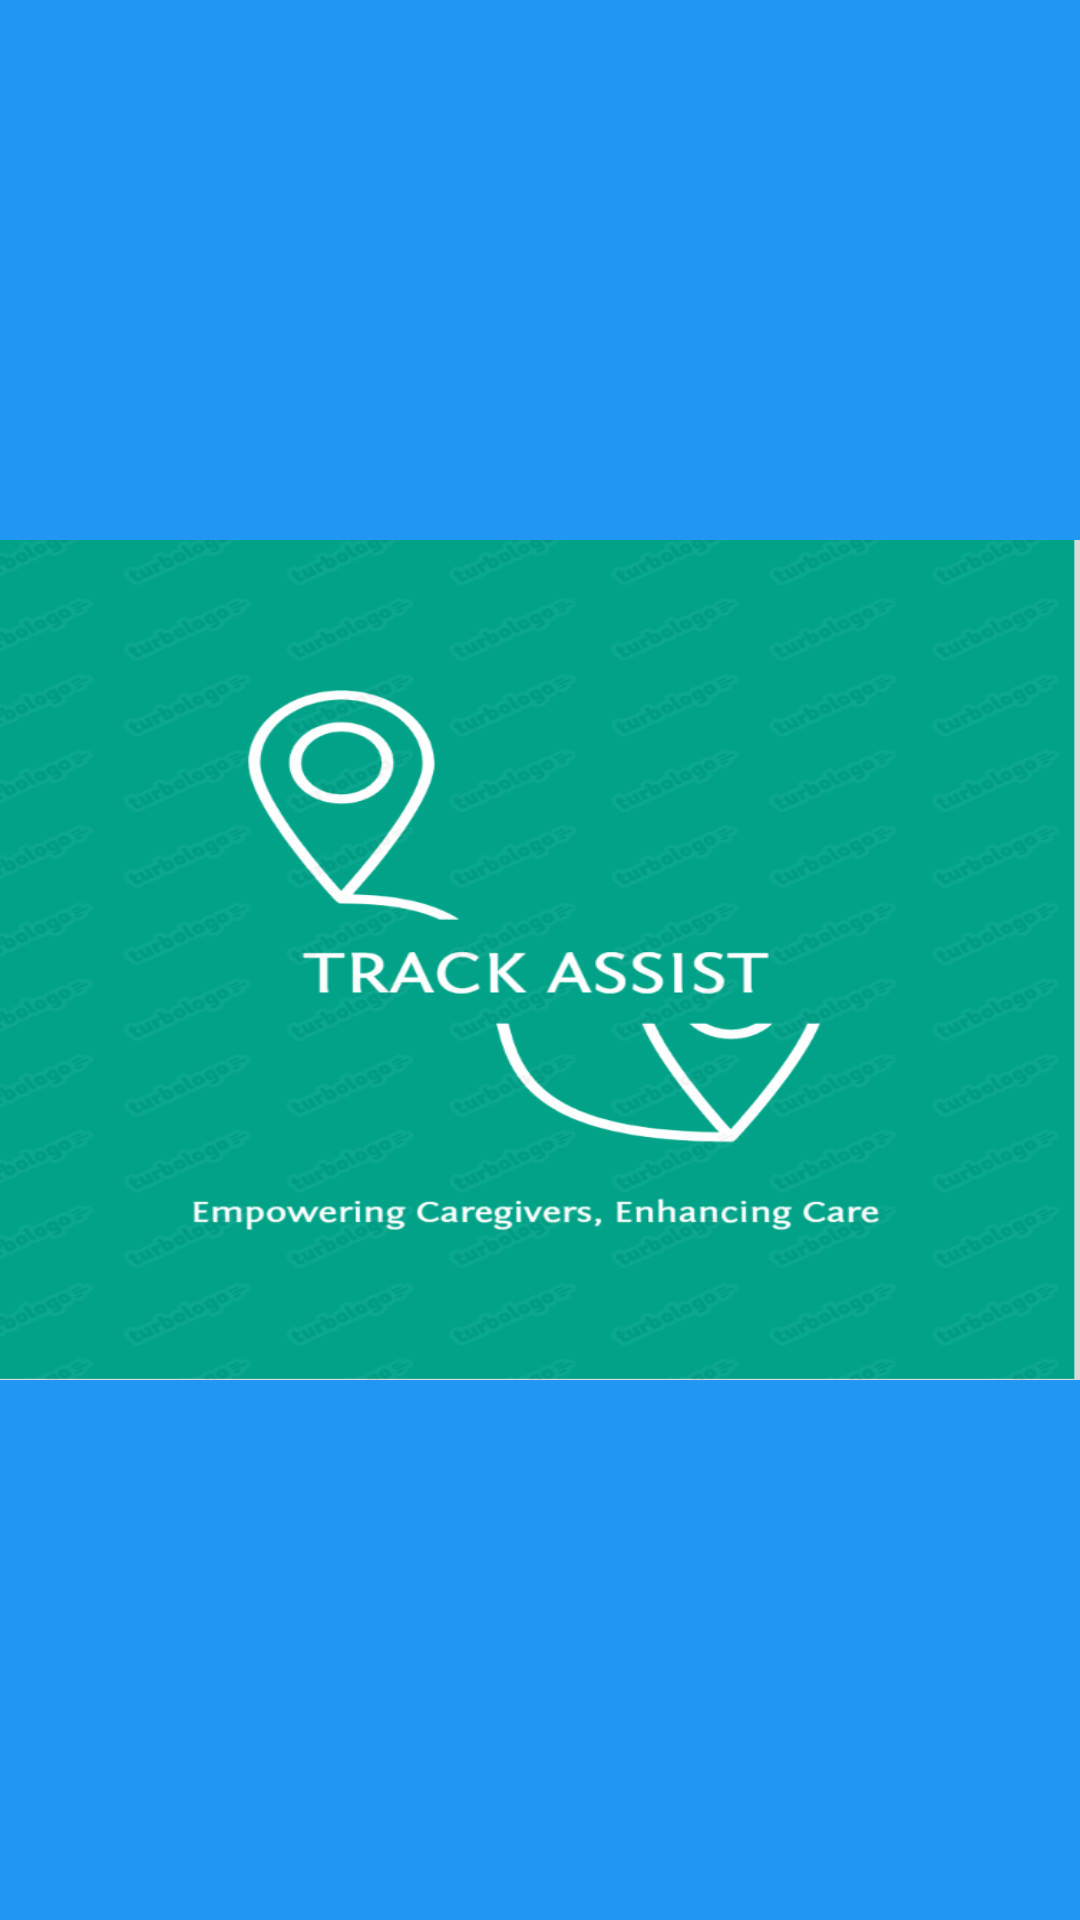

Layout XML and referenced resources for this Android screen:
<!-- AndroidManifest.xml: application theme Theme.Track_Assist -->
<!-- res/layout/header_layout.xml -->
<?xml version="1.0" encoding="utf-8"?>
<LinearLayout
    xmlns:android="http://schemas.android.com/apk/res/android"
    android:layout_width="match_parent"
    android:orientation="vertical"
    android:gravity="center_vertical"
    android:background="#2196F3"
    android:layout_height="250dp">

    <TextView
        android:id="@+id/textve"
        android:layout_width="wrap_content"
        android:layout_height="280dp"
        android:layout_gravity="center"
        android:background="@drawable/logo"
        android:textAlignment="center"
        android:textSize="30sp"
        android:textStyle="bold"/>



</LinearLayout>
<!-- resources referenced by this layout -->
<resources>
  <!-- drawable logo: png bitmap (drawable, 152557 bytes) -->
  <style name="Theme.Track_Assist" parent="Base.Theme.Track_Assist" />
  <style name="Base.Theme.Track_Assist" parent="Theme.Material3.DayNight.NoActionBar">
          
          
      </style>
</resources>
